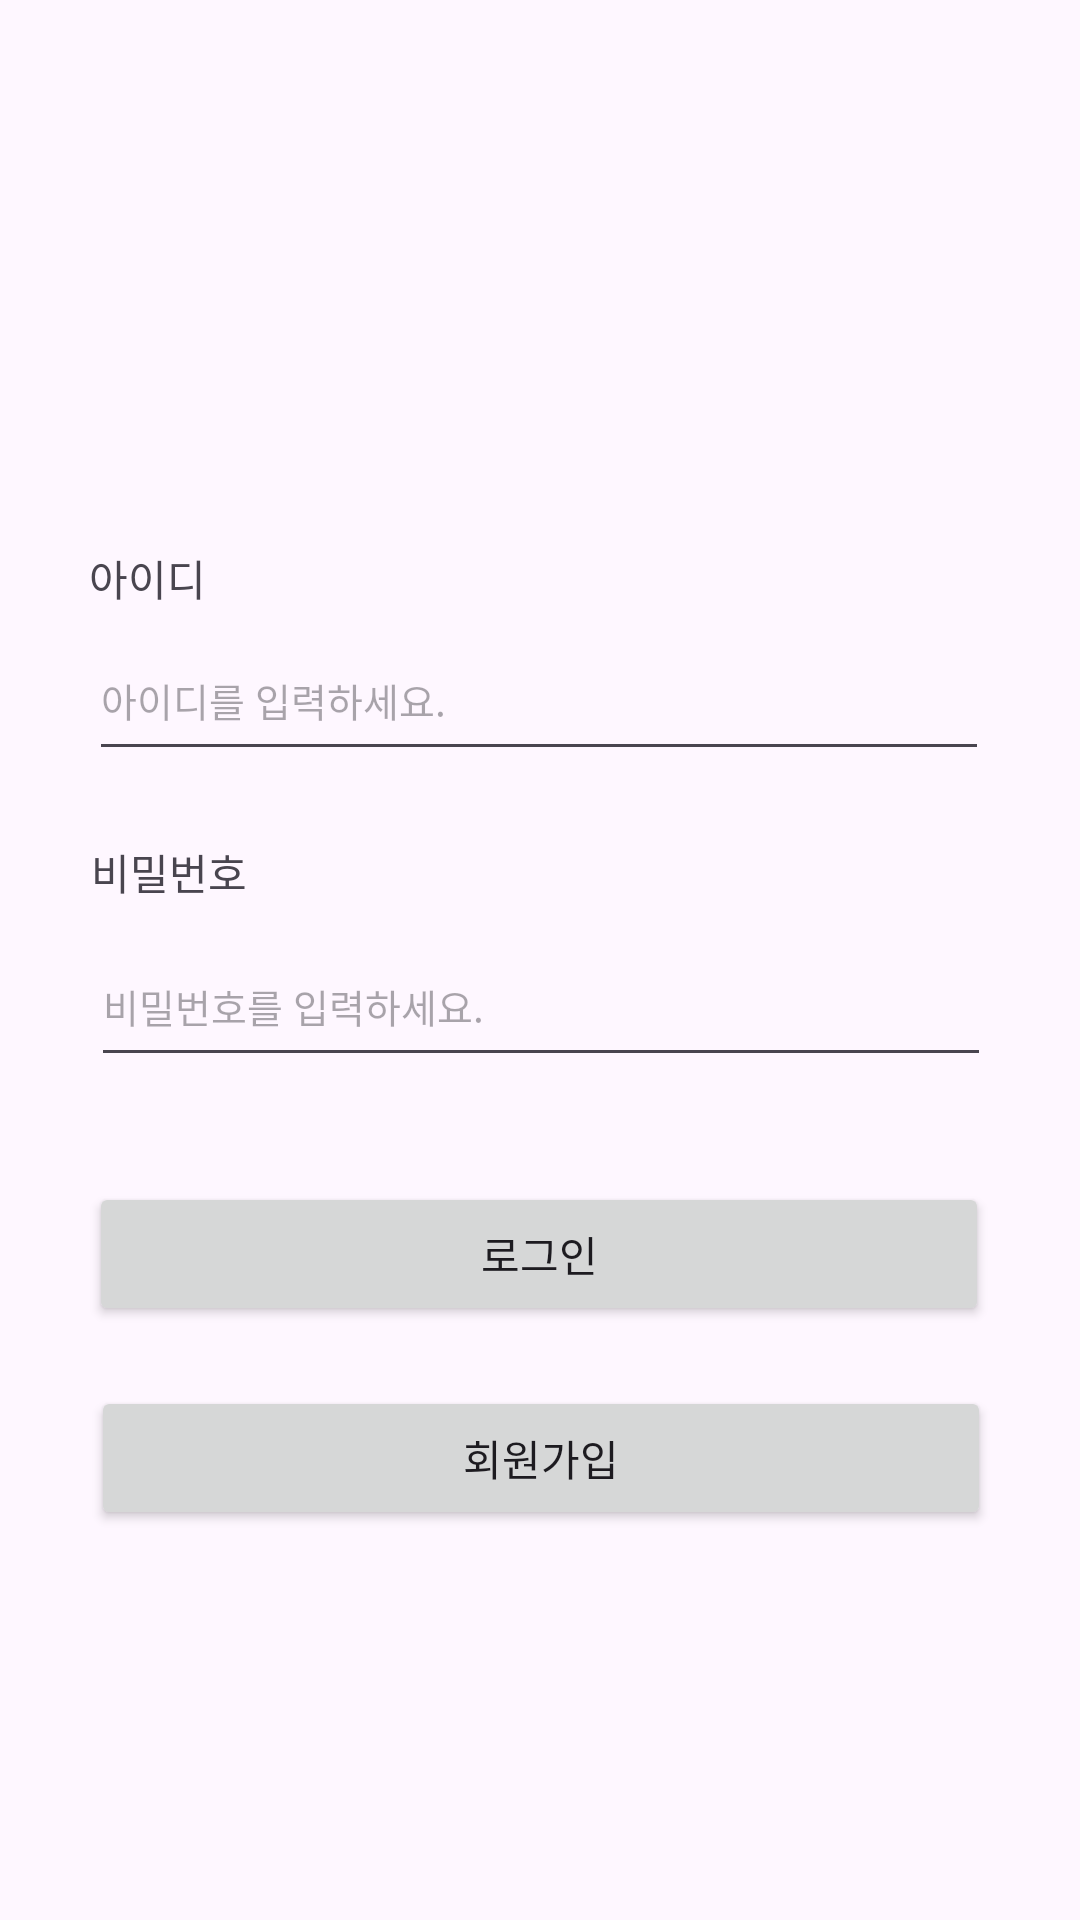

The Android layout XML behind this screen, and the referenced resources:
<!-- AndroidManifest.xml: application theme Theme.IntroduceSelf -->
<!-- res/layout/activity_sign_in.xml -->
<?xml version="1.0" encoding="utf-8"?>
<androidx.constraintlayout.widget.ConstraintLayout xmlns:android="http://schemas.android.com/apk/res/android"
    xmlns:app="http://schemas.android.com/apk/res-auto"
    xmlns:tools="http://schemas.android.com/tools"
    android:layout_width="match_parent"
    android:layout_height="match_parent"
    tools:context=".SignInActivity">

    <ImageView
        android:id="@+id/imageView"
        android:layout_width="256dp"
        android:layout_height="131dp"
        android:layout_marginTop="28dp"
        app:layout_constraintEnd_toEndOf="parent"
        app:layout_constraintHorizontal_bias="0.496"
        app:layout_constraintStart_toStartOf="parent"
        app:layout_constraintTop_toTopOf="parent"
        tools:srcCompat="@tools:sample/avatars" />


    <EditText
        android:id="@+id/Address"
        android:layout_width="300dp"
        android:layout_height="50dp"
        android:layout_marginTop="48dp"
        android:ems="10"
        android:hint="@string/id_input"
        android:inputType="textEmailAddress"
        android:textSize="13sp"
        app:layout_constraintEnd_toEndOf="parent"
        app:layout_constraintHorizontal_bias="0.495"
        app:layout_constraintStart_toStartOf="parent"
        app:layout_constraintTop_toBottomOf="@+id/imageView" />

    <EditText
        android:id="@+id/Password"
        android:layout_width="300dp"
        android:layout_height="50dp"
        android:layout_marginTop="52dp"
        android:ems="10"
        android:hint="@string/pw_input"
        android:inputType="textPassword"
        android:textSize="13sp"
        app:layout_constraintEnd_toEndOf="parent"
        app:layout_constraintHorizontal_bias="0.504"
        app:layout_constraintStart_toStartOf="parent"
        app:layout_constraintTop_toBottomOf="@+id/Address" />

    <TextView
        android:id="@+id/textView2"
        android:layout_width="wrap_content"
        android:layout_height="wrap_content"
        android:layout_marginBottom="8dp"
        android:text="@string/pw"
        app:layout_constraintBottom_toTopOf="@+id/Password"
        app:layout_constraintEnd_toEndOf="@+id/Password"
        app:layout_constraintHorizontal_bias="0.0"
        app:layout_constraintStart_toStartOf="@+id/Password" />

    <TextView
        android:id="@+id/textView"
        android:layout_width="wrap_content"
        android:layout_height="wrap_content"
        android:layout_marginBottom="4dp"
        android:text="@string/id"
        app:layout_constraintBottom_toTopOf="@+id/Address"
        app:layout_constraintEnd_toEndOf="@+id/Address"
        app:layout_constraintHorizontal_bias="0.0"
        app:layout_constraintStart_toStartOf="@+id/Address" />

    <Button
        android:id="@+id/loginbtn"
        android:layout_width="300dp"
        android:layout_height="wrap_content"
        android:layout_marginTop="35dp"
        android:text="@string/login"
        app:layout_constraintEnd_toEndOf="parent"
        app:layout_constraintHorizontal_bias="0.495"
        app:layout_constraintStart_toStartOf="parent"
        app:layout_constraintTop_toBottomOf="@+id/Password" />

    <Button
        android:id="@+id/registerbtn"
        android:layout_width="300dp"
        android:layout_height="wrap_content"
        android:layout_marginTop="20dp"
        android:text="@string/signup"
        app:layout_constraintBottom_toBottomOf="parent"
        app:layout_constraintEnd_toEndOf="parent"
        app:layout_constraintHorizontal_bias="0.504"
        app:layout_constraintStart_toStartOf="parent"
        app:layout_constraintTop_toBottomOf="@+id/loginbtn"
        app:layout_constraintVertical_bias="0.0" />


</androidx.constraintlayout.widget.ConstraintLayout>
<!-- resources referenced by this layout -->
<resources>
  <string name="id">아이디</string>
  <string name="id_input">아이디를 입력하세요.</string>
  <string name="login">로그인</string>
  <string name="pw">비밀번호</string>
  <string name="pw_input">비밀번호를 입력하세요.</string>
  <string name="signup">회원가입</string>
  <style name="Theme.IntroduceSelf" parent="Base.Theme.IntroduceSelf" />
  <style name="Base.Theme.IntroduceSelf" parent="Theme.Material3.DayNight.NoActionBar">
          
          
      </style>
</resources>
